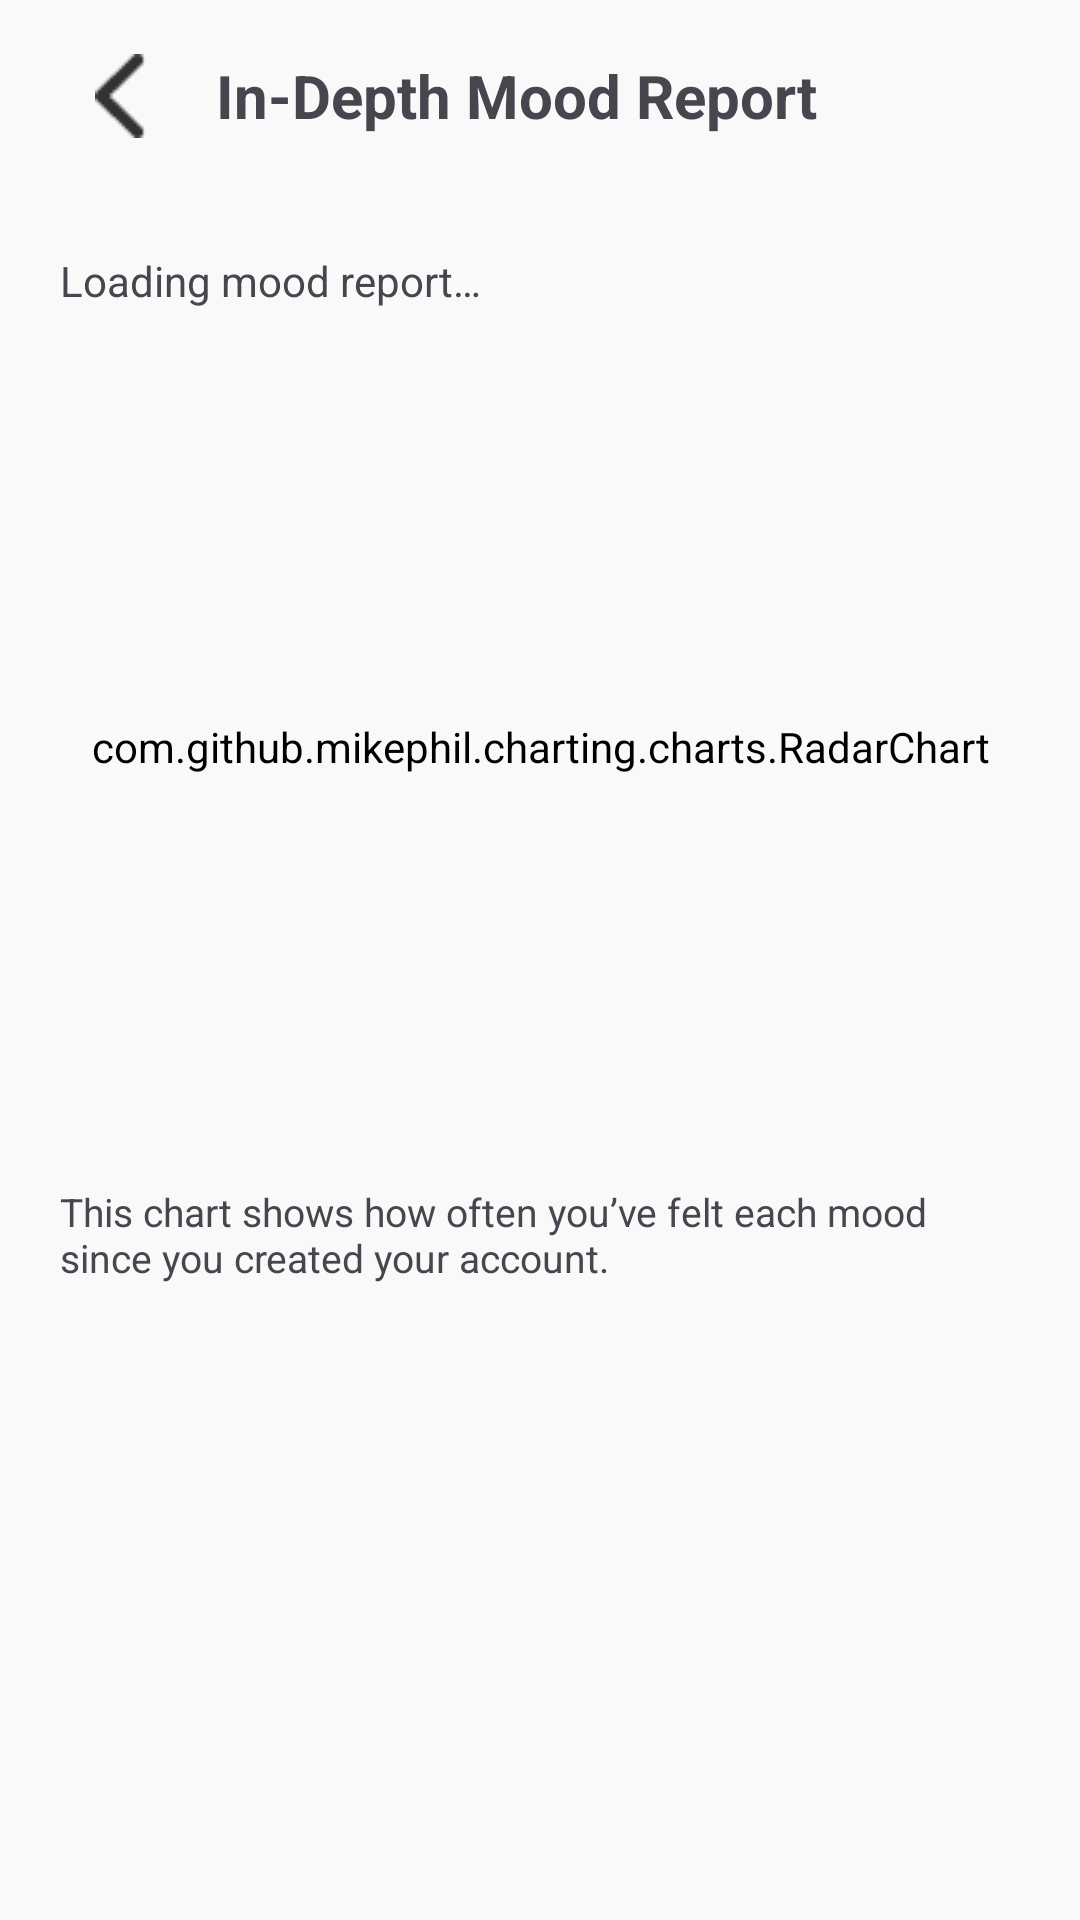

Write the Android layout XML for this screen, with the resource values it uses.
<!-- AndroidManifest.xml: application theme Theme.Elevate -->
<!-- res/layout/fragment_mood_report.xml -->
<?xml version="1.0" encoding="utf-8"?>
<androidx.constraintlayout.widget.ConstraintLayout
    xmlns:android="http://schemas.android.com/apk/res/android"
    xmlns:app="http://schemas.android.com/apk/res-auto"
    android:layout_width="match_parent"
    android:layout_height="match_parent"
    android:background="@android:color/white">

    
    <LinearLayout
        android:id="@+id/header"
        android:layout_width="0dp"
        android:layout_height="wrap_content"
        android:orientation="horizontal"
        android:gravity="center_vertical"
        android:paddingStart="20dp"
        android:paddingEnd="20dp"
        android:paddingTop="12dp"
        android:paddingBottom="12dp"
        app:layout_constraintTop_toTopOf="parent"
        app:layout_constraintStart_toStartOf="parent"
        app:layout_constraintEnd_toEndOf="parent">

        <ImageButton
            android:id="@+id/btn_back"
            android:layout_width="40dp"
            android:layout_height="40dp"
            android:background="?attr/selectableItemBackgroundBorderless"
            android:src="@drawable/ic_arrow_back"
            android:contentDescription="Back" />

        <TextView
            android:layout_width="wrap_content"
            android:layout_height="wrap_content"
            android:text="In-Depth Mood Report"
            android:textSize="20sp"
            android:textStyle="bold"
            android:layout_marginStart="12dp" />
    </LinearLayout>

    <ScrollView
        android:layout_width="0dp"
        android:layout_height="0dp"
        android:fillViewport="true"
        app:layout_constraintTop_toBottomOf="@id/header"
        app:layout_constraintBottom_toBottomOf="parent"
        app:layout_constraintStart_toStartOf="parent"
        app:layout_constraintEnd_toEndOf="parent">

        <LinearLayout
            android:layout_width="match_parent"
            android:layout_height="wrap_content"
            android:orientation="vertical"
            android:padding="20dp">

            <TextView
                android:id="@+id/tvSummary"
                android:layout_width="match_parent"
                android:layout_height="wrap_content"
                android:text="Loading mood report…"
                android:textSize="14sp"
                android:layout_marginBottom="16dp" />

            <com.github.mikephil.charting.charts.RadarChart
                android:id="@+id/moodRadarChart"
                android:layout_width="match_parent"
                android:layout_height="260dp" />

            <TextView
                android:layout_width="match_parent"
                android:layout_height="wrap_content"
                android:text="This chart shows how often you’ve felt each mood since you created your account."
                android:textSize="13sp"
                android:layout_marginTop="16dp" />
        </LinearLayout>
    </ScrollView>

</androidx.constraintlayout.widget.ConstraintLayout>
<!-- resources referenced by this layout -->
<resources>
  <!-- drawable ic_arrow_back: png bitmap (drawable, 398 bytes) -->
  <style name="Theme.Elevate" parent="Theme.Material3.DayNight.NoActionBar">
          <item name="android:background">#F9F9F9</item>
          <item name="android:backgroundTint">@null</item>
          <item name="backgroundTint">@null</item>
          <item name="android:textAllCaps">false</item>
          
          <item name="android:forceDarkAllowed" tools:targetApi="29">false</item>
      </style>
</resources>
